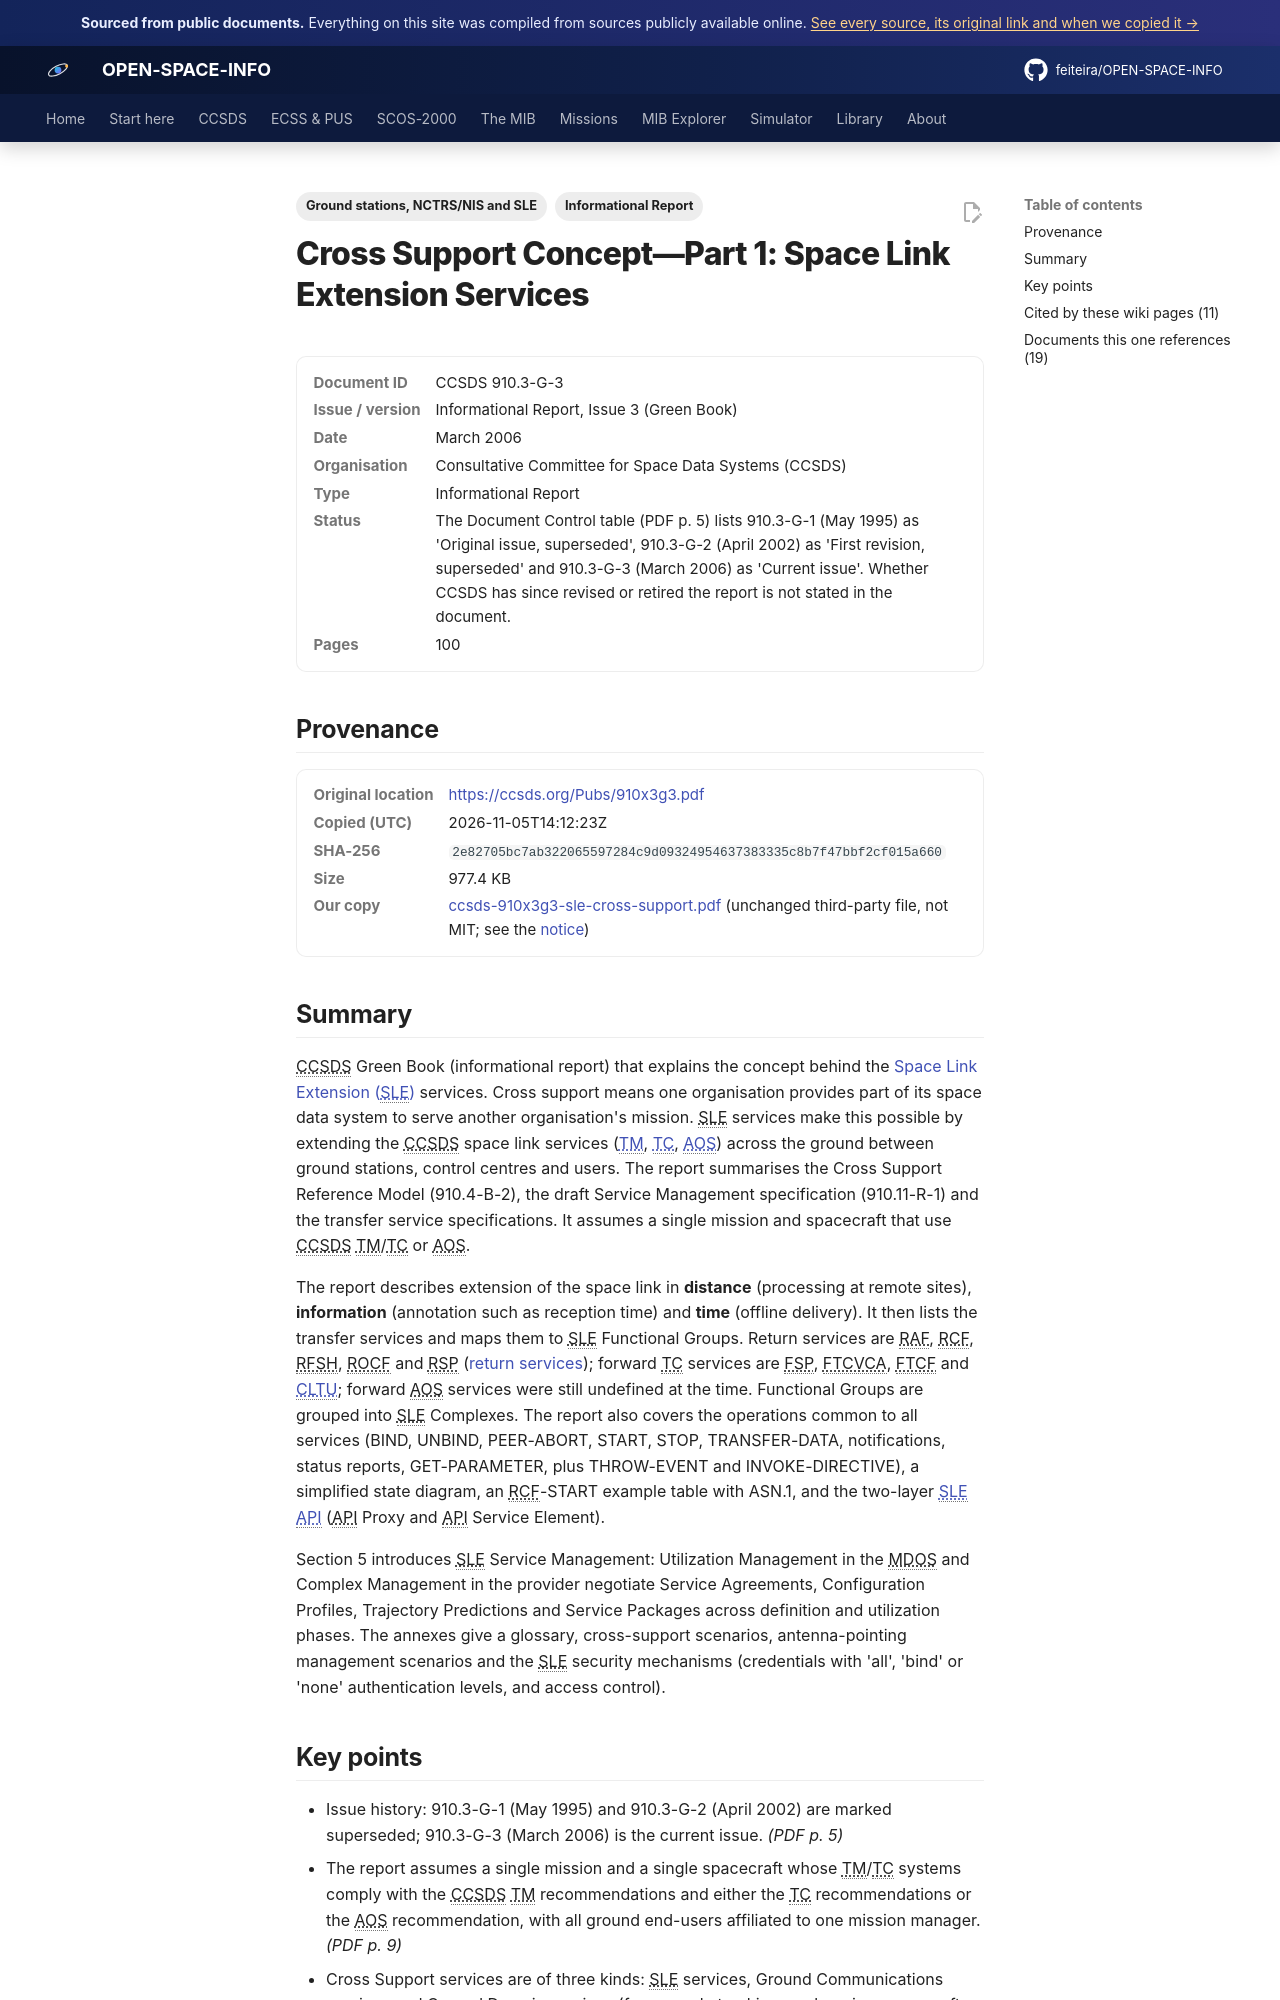

repository: feiteira/OPEN-SPACE-INFO · page: library/ccsds-910x3g3-sle-cross-support/index.html · generator: mkdocs

---
title: "SLE Cross Support Concept, Part 1 (CCSDS 910.3-G-3)"
description: "CCSDS Green Book (informational report) that explains the concept behind the Space Link Extension (SLE)(../ccsds/sle/index.md) services."
tags: ["Informational Report", "Ground stations, NCTRS/NIS and SLE"]
sources: [ccsds-910x3g3-sle-cross-support]
---

# Cross Support Concept—Part 1: Space Link Extension Services

<dl class="osi-meta"><dt>Document ID</dt><dd>CCSDS 910.3-G-3</dd><dt>Issue / version</dt><dd>Informational Report, Issue 3 (Green Book)</dd><dt>Date</dt><dd>March 2006</dd><dt>Organisation</dt><dd>Consultative Committee for Space Data Systems (CCSDS)</dd><dt>Type</dt><dd>Informational Report</dd><dt>Status</dt><dd>The Document Control table (PDF p. 5) lists 910.3-G-1 (May 1995) as 'Original issue, superseded', 910.3-G-2 (April 2002) as 'First revision, superseded' and 910.3-G-3 (March 2006) as 'Current issue'. Whether CCSDS has since revised or retired the report is not stated in the document.</dd><dt>Pages</dt><dd>100</dd></dl>

## Provenance

<dl class="osi-meta"><dt>Original location</dt><dd><a href="https://ccsds.org/Pubs/910x3g3.pdf" rel="noopener">https://ccsds.org/Pubs/910x3g3.pdf</a></dd><dt>Copied (UTC)</dt><dd>2026-11-05T14:12:23Z</dd><dt>SHA-256</dt><dd><code>2e82705bc7ab322065597284c9d09324954637383335c8b7f47bbf2cf015a660</code></dd><dt>Size</dt><dd>977.4 KB</dd><dt>Our copy</dt><dd><a href="../third-party/nis/ccsds-910x3g3-sle-cross-support.pdf">ccsds-910x3g3-sle-cross-support.pdf</a> (unchanged third-party file, not MIT; see the <a href="../third-party/NOTICE/">notice</a>)</dd></dl>

## Summary

CCSDS Green Book (informational report) that explains the concept behind the [Space Link Extension (SLE)](../ccsds/sle/index.md) services. Cross support means one organisation provides part of its space data system to serve another organisation's mission. SLE services make this possible by extending the CCSDS space link services ([TM](../ccsds/tm-sdlp.md), [TC](../ccsds/tc-sdlp.md), [AOS](../ccsds/aos.md)) across the ground between ground stations, control centres and users. The report summarises the Cross Support Reference Model (910.4-B-2), the draft Service Management specification (910.11-R-1) and the transfer service specifications. It assumes a single mission and spacecraft that use CCSDS TM/TC or AOS.

The report describes extension of the space link in **distance** (processing at remote sites), **information** (annotation such as reception time) and **time** (offline delivery). It then lists the transfer services and maps them to SLE Functional Groups. Return services are RAF, RCF, RFSH, ROCF and RSP ([return services](../ccsds/sle/return-services.md)); forward TC services are FSP, FTCVCA, FTCF and [CLTU](../ccsds/sle/fcltu.md); forward AOS services were still undefined at the time. Functional Groups are grouped into SLE Complexes. The report also covers the operations common to all services (BIND, UNBIND, PEER-ABORT, START, STOP, TRANSFER-DATA, notifications, status reports, GET-PARAMETER, plus THROW-EVENT and INVOKE-DIRECTIVE), a simplified state diagram, an RCF-START example table with ASN.1, and the two-layer [SLE API](../ccsds/sle/isp1-and-api.md) (API Proxy and API Service Element).

Section 5 introduces SLE Service Management: Utilization Management in the MDOS and Complex Management in the provider negotiate Service Agreements, Configuration Profiles, Trajectory Predictions and Service Packages across definition and utilization phases. The annexes give a glossary, cross-support scenarios, antenna-pointing management scenarios and the SLE security mechanisms (credentials with 'all', 'bind' or 'none' authentication levels, and access control).
